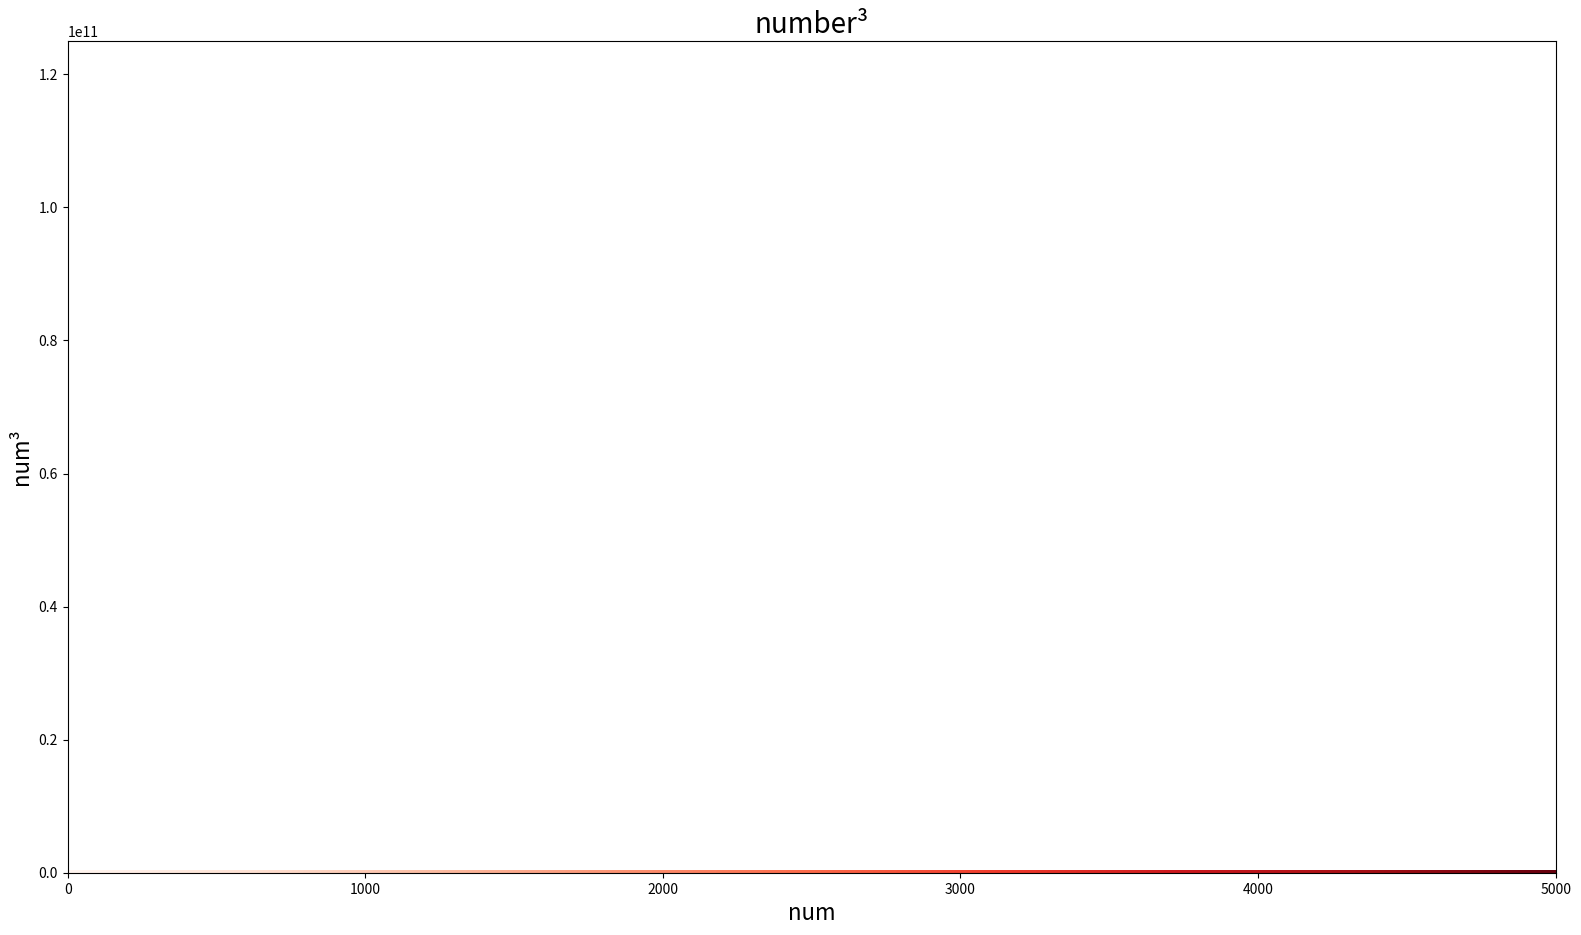

Here is the Python script that generated this plot:
# -*- coding: utf-8 -*-

import matplotlib.pyplot as plt

"""再绘制一个图形，显示前 5000 个整数的立方值"""
x_value = list(range(1,5001))
y_value = [x for x in x_value]

plt.figure(figsize=(19.2,10.8))

plt.scatter(x_value,y_value,
            edgecolors='none',c=y_value,cmap=plt.cm.Reds,s=15)

plt.title("number³",size=20)
plt.xlabel("num",fontsize=16)
plt.ylabel("num³",fontsize=16)

plt.axis([0,5000,0,125000000000])

plt.savefig("two_work_1——前5000数字的立方.jpg",bbox_inches='tight')
#plt.show()